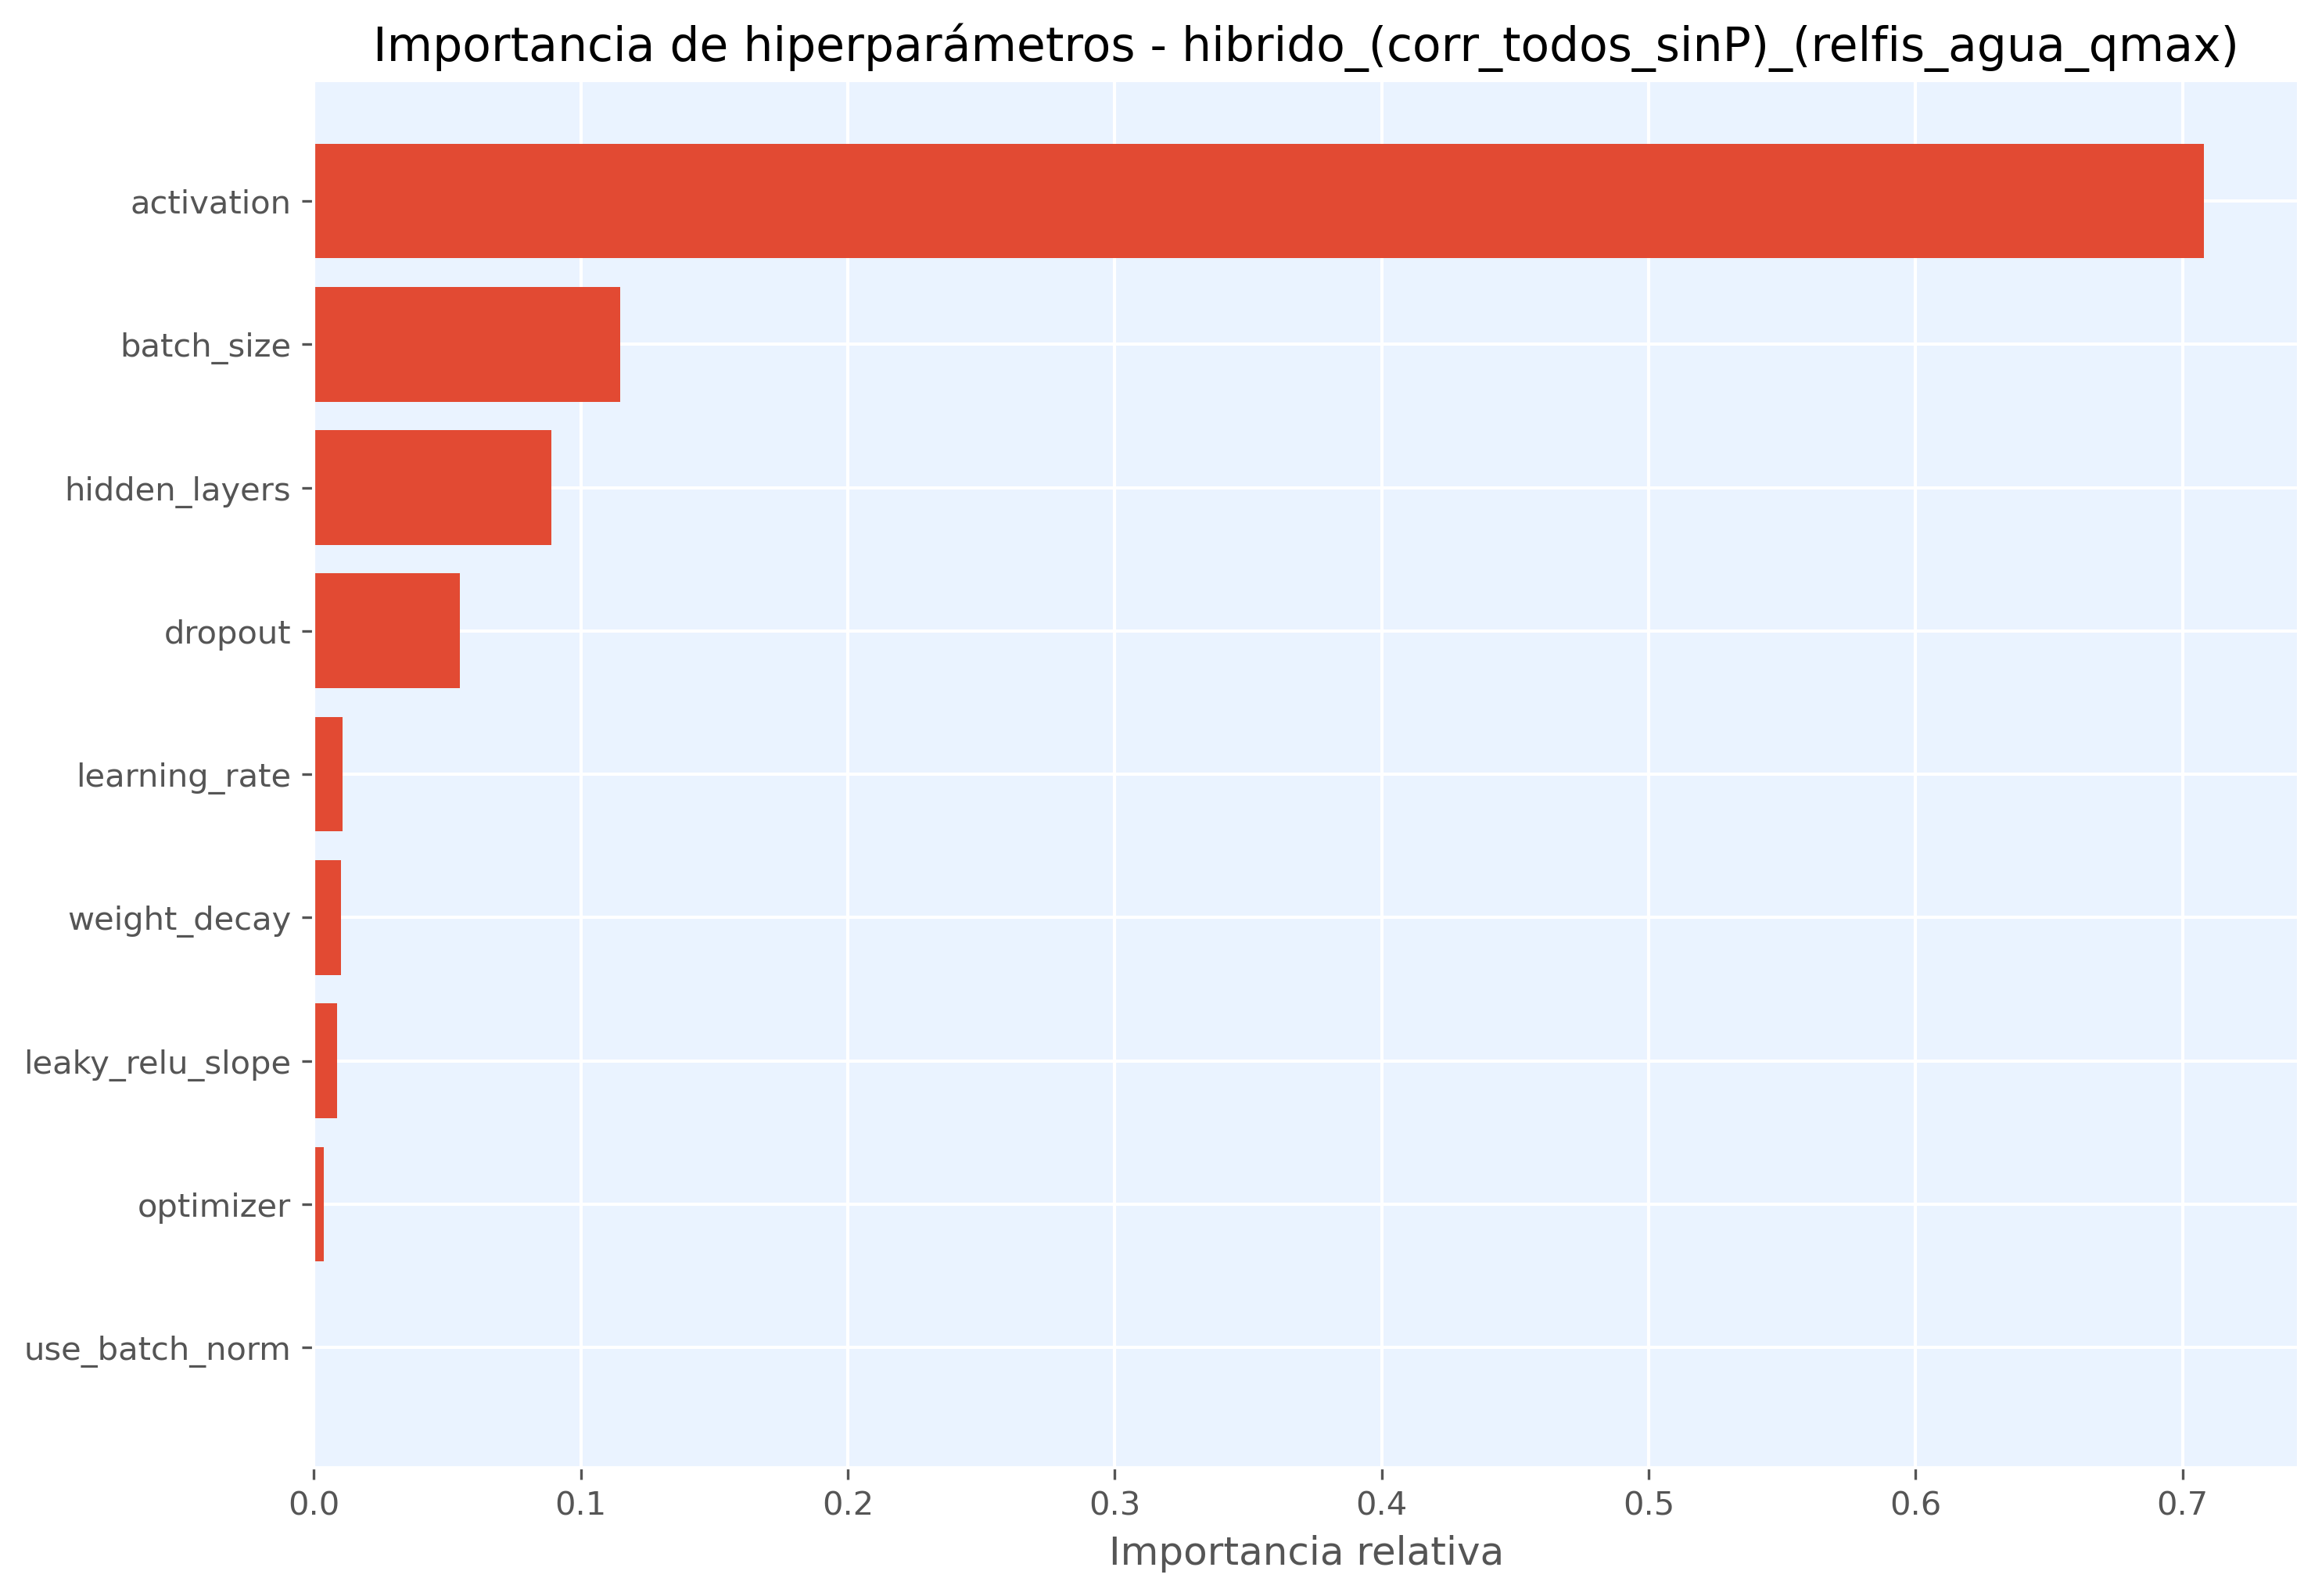

The data file committed next to this chart (first rows):
hiperparametro, importancia
activation, 0.708
batch_size, 0.1148
hidden_layers, 0.089
dropout, 0.05475
learning_rate, 0.01075
weight_decay, 0.01012
leaky_relu_slope, 0.008846
optimizer, 0.003696
use_batch_norm, 0.0
